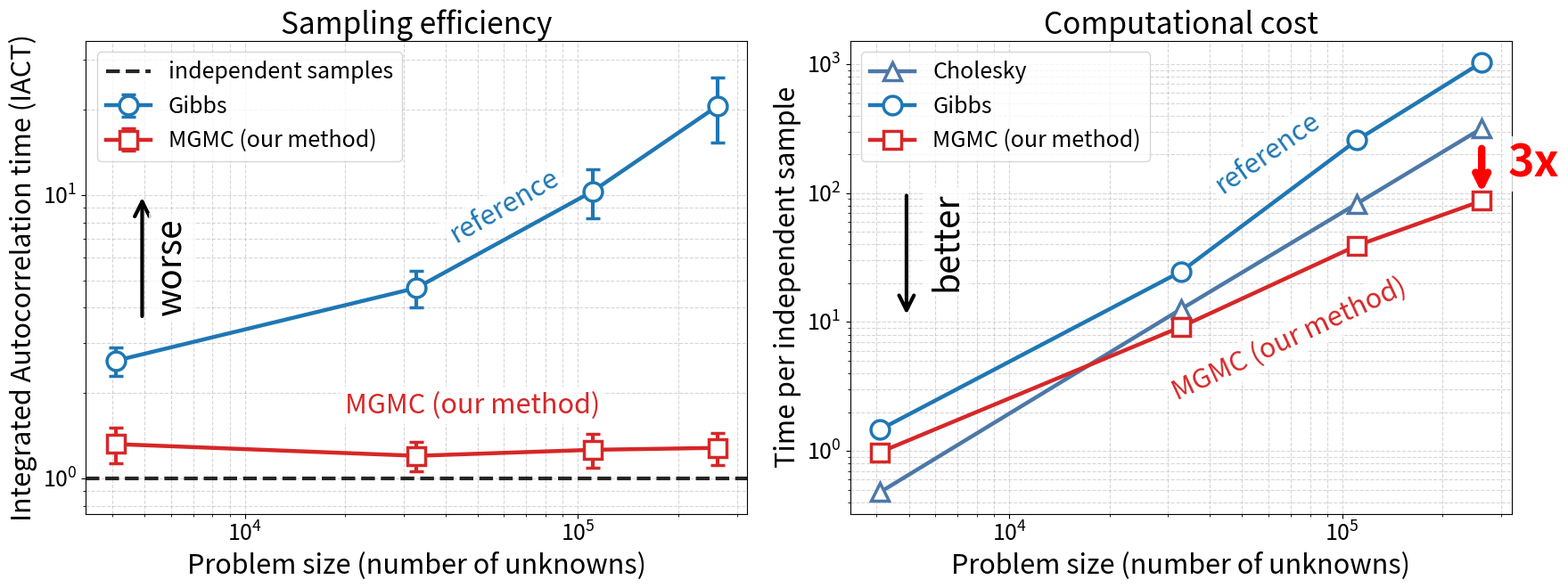

The script that saved this image:
# Code generated with from ChatGPT (OpenAI GPT-5.3-mini) and reviewed by Eike Mueller
import numpy as np
import matplotlib.pyplot as plt

# -----------------------------
# Style
# -----------------------------
plt.rcParams.update(
    {
        "font.size": 20,
        "axes.titlesize": 24,
        "axes.labelsize": 22,
        "legend.fontsize": 18,
        "xtick.labelsize": 18,
        "ytick.labelsize": 18,
        "lines.linewidth": 3.2,
    }
)

# -----------------------------
# Data
# -----------------------------
n = np.array([16**3, 32**3, 48**3, 64**3])

iact_gibbs = np.array([2.6, 4.7, 10.3, 20.6])
iact_gibbs_err = np.array([0.3, 0.7, 2.0, 5.3])

iact_mgmc = np.array([1.32, 1.20, 1.26, 1.28])
iact_mgmc_err = np.array([0.19, 0.14, 0.17, 0.17])

t_chol = np.array([0.48, 12.58, 82.81, 317.23])
t_gibbs = np.array([1.47, 24.60, 257.20, 1030.82])
t_mgmc = np.array([0.98, 9.17, 39.17, 87.00])

# -----------------------------
# Colors
# -----------------------------
col_gibbs = "C0"
col_chol = "#4C78A8"
col_mgmc = "#D62728"

err_style = dict(capsize=6, elinewidth=3.0, capthick=3.0)

# -----------------------------
# Figure
# -----------------------------
fig, axes = plt.subplots(1, 2, figsize=(18, 7))

# =========================================================
# LEFT: Sampling efficiency
# =========================================================
ax = axes[0]

ax.errorbar(
    n,
    iact_gibbs,
    yerr=iact_gibbs_err,
    color=col_gibbs,
    marker="o",
    markersize=15,
    mfc="white",
    mec=col_gibbs,
    mew=2.5,
    label="Gibbs",
    **err_style,
)

ax.errorbar(
    n,
    iact_mgmc,
    yerr=iact_mgmc_err,
    color=col_mgmc,
    marker="s",
    markersize=15,
    mfc="white",
    mec=col_mgmc,
    mew=2.5,
    label="MGMC (our method)",
    **err_style,
)

ax.axhline(
    1,
    linestyle="--",
    linewidth=3.0,
    color="black",
    alpha=0.85,
    label="independent samples",
)

ax.set_xscale("log")
ax.set_yscale("log")
ax.set_ylim(0.75, 35)

ax.set_xlabel("Problem size (number of unknowns)")
ax.set_ylabel("Integrated Autocorrelation time (IACT)")
ax.set_title("Sampling efficiency")

# -----------------------------
# LEFT annotations (data-space, improved placement)
# -----------------------------
ax.annotate(
    "",
    xy=(1.2 * n[0], 10),
    xytext=(0, -100),  # offset in points
    textcoords="offset points",
    arrowprops=dict(arrowstyle="->", lw=3, color="black", mutation_scale=30),
    ha="right",
    va="center",
    fontsize=14,
)

ax.text(
    1.3 * n[0],
    4,
    r"worse",
    color="black",
    fontsize=28,
    rotation=90,
    bbox=dict(facecolor="white", alpha=0.8, edgecolor="none"),
)

ax.text(
    4e4,
    6.8,
    "reference",
    color=col_gibbs,
    fontsize=22,
    rotation=30,
    bbox=dict(facecolor="white", alpha=0.8, edgecolor="none"),
)

ax.text(
    2e4,
    1.7,
    "MGMC (our method)",
    color=col_mgmc,
    fontsize=22,
    bbox=dict(facecolor="white", alpha=0.8, edgecolor="none"),
)

ax.grid(True, which="both", linestyle="--", alpha=0.5)
ax.legend(frameon=True)

# =========================================================
# RIGHT: Computational cost
# =========================================================
ax = axes[1]

ax.annotate(
    "",
    xy=(1.2 * n[0], 100),
    xytext=(0, -100),  # offset in points
    textcoords="offset points",
    arrowprops=dict(arrowstyle="<-", lw=3, color="black", mutation_scale=30),
    ha="right",
    va="center",
    fontsize=14,
)

ax.text(
    1.4 * n[0],
    20,
    r"better",
    color="black",
    fontsize=28,
    rotation=90,
    bbox=dict(facecolor="white", alpha=0.8, edgecolor="none"),
)

ax.plot(
    n,
    t_chol,
    color=col_chol,
    marker="^",
    markersize=15,
    mfc="white",
    mec=col_chol,
    mew=2.5,
    label="Cholesky",
)

ax.plot(
    n,
    t_gibbs,
    color=col_gibbs,
    marker="o",
    markersize=15,
    mfc="white",
    mec=col_gibbs,
    mew=2.5,
    label="Gibbs",
)

ax.plot(
    n,
    t_mgmc,
    color=col_mgmc,
    marker="s",
    markersize=15,
    mfc="white",
    mec=col_mgmc,
    mew=2.5,
    label="MGMC (our method)",
)

ax.set_xscale("log")
ax.set_yscale("log")

ax.set_xlabel("Problem size (number of unknowns)")
ax.set_ylabel("Time per independent sample")
ax.set_title("Computational cost")

# -----------------------------
# RIGHT annotations (data-space, consistent placement)
# -----------------------------
ax.annotate(
    "",
    xy=(n[-1], 1.1 * t_mgmc[-1]),
    xytext=(0, 40),  # offset in points
    textcoords="offset points",
    arrowprops=dict(arrowstyle="->", lw=6, color="red", mutation_scale=25),
    ha="right",
    va="center",
    fontsize=14,
)

ax.text(
    1.2 * n[-1],
    0.8 * np.sqrt(t_mgmc[-1] * t_chol[-1]),
    r"3x",
    color="red",
    fontsize=36,
    fontweight="bold",
    bbox=dict(facecolor="white", alpha=0.8, edgecolor="none"),
)

ax.text(
    4e4,
    100,
    "reference",
    color=col_gibbs,
    fontsize=22,
    rotation=35,
    bbox=dict(facecolor="white", alpha=0.8, edgecolor="none"),
)

ax.text(
    3e4,
    2.5,
    "MGMC (our method)",
    color=col_mgmc,
    fontsize=22,
    rotation=25,
    bbox=dict(facecolor="white", alpha=0.8, edgecolor="none"),
)

ax.grid(True, which="both", linestyle="--", alpha=0.5)
ax.legend(frameon=True)

# -----------------------------
# Layout
# -----------------------------
plt.tight_layout()
plt.savefig("summary.png", dpi=300, bbox_inches="tight")
